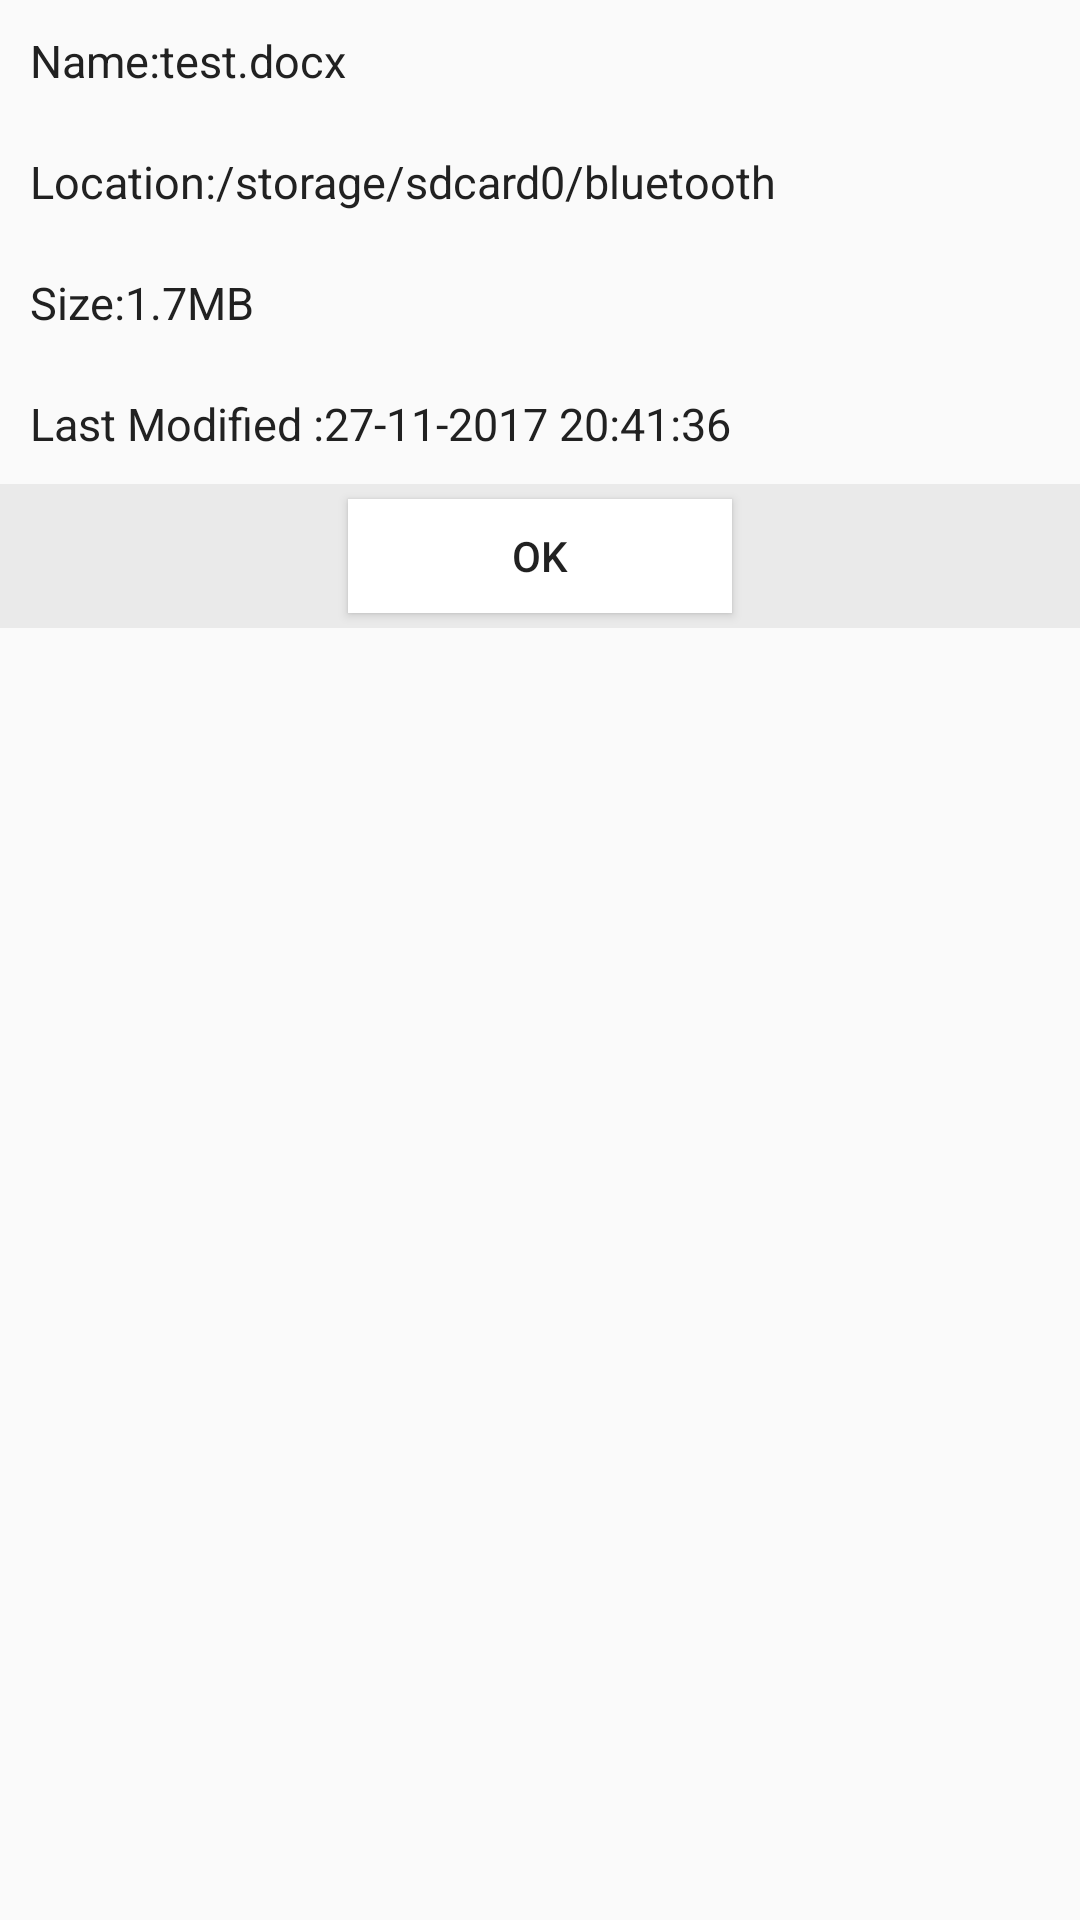

This screen was rendered from an Android layout file. Write that file and the resources it references.
<!-- AndroidManifest.xml: application theme AppTheme -->
<!-- res/layout/dialog_file_info.xml -->
<?xml version="1.0" encoding="utf-8"?>
<RelativeLayout xmlns:android="http://schemas.android.com/apk/res/android"
    xmlns:app="http://schemas.android.com/apk/res-auto"
    android:layout_width="match_parent"
    android:layout_height="match_parent"
    android:orientation="vertical">

    <LinearLayout
        android:id="@+id/v"
        android:orientation="vertical"
        android:layout_width="match_parent"
        android:layout_height="wrap_content">

        <TextView
            android:id="@+id/tvName"
            android:layout_width="match_parent"
            android:layout_height="wrap_content"
            android:gravity="center_vertical"
            android:padding="10dp"
            android:textColor="@color/dark"
            android:text="Name:test.docx"
            android:textSize="15dp" />

        <TextView
            android:textColor="@color/dark"
            android:id="@+id/tvLocation"
            android:layout_width="match_parent"
            android:layout_height="wrap_content"
            android:layout_below="@+id/tvName"
            android:layout_alignParentLeft="true"
            android:gravity="center_vertical"
            android:padding="10dp"
            android:text="Location:/storage/sdcard0/bluetooth"
            android:textSize="15dp" />

        <TextView
            android:textColor="@color/dark"
            android:id="@+id/tvSize"
            android:layout_width="match_parent"
            android:layout_height="wrap_content"
            android:gravity="center_vertical"
            android:padding="10dp"
            android:text="Size:1.7MB"
            android:textSize="15dp" />

        <TextView
            android:textColor="@color/dark"
            android:id="@+id/tvLast"
            android:layout_width="match_parent"
            android:layout_height="wrap_content"
            android:gravity="center_vertical"
            android:padding="10dp"
            android:text="Last Modified :27-11-2017 20:41:36"
            android:textSize="15dp" />
    </LinearLayout>

    <RelativeLayout
        android:layout_width="match_parent"
        android:layout_height="48dp"
        android:layout_below="@+id/v"
        android:background="#1111">

        <Button
            android:id="@+id/btnOK"
            android:layout_width="128dp"
            android:layout_height="48dp"
            android:layout_centerHorizontal="true"
            android:layout_marginTop="5dp"
            android:layout_marginBottom="5dp"
            android:background="#fff"
            android:text="OK" />
    </RelativeLayout>
</RelativeLayout>
<!-- resources referenced by this layout -->
<resources>
  <color name="dark">#212121</color>
  <style name="AppTheme" parent="Theme.AppCompat.Light.DarkActionBar">
          
          <item name="colorPrimary">@color/colorPrimary</item>
          <item name="colorPrimaryDark">@color/colorPrimaryDark</item>
          <item name="colorAccent">@color/colorAccent</item>
      </style>
  <color name="colorPrimary">#3F51B5</color>
  <color name="colorPrimaryDark">#303F9F</color>
  <color name="colorAccent">#FF4081</color>
</resources>
